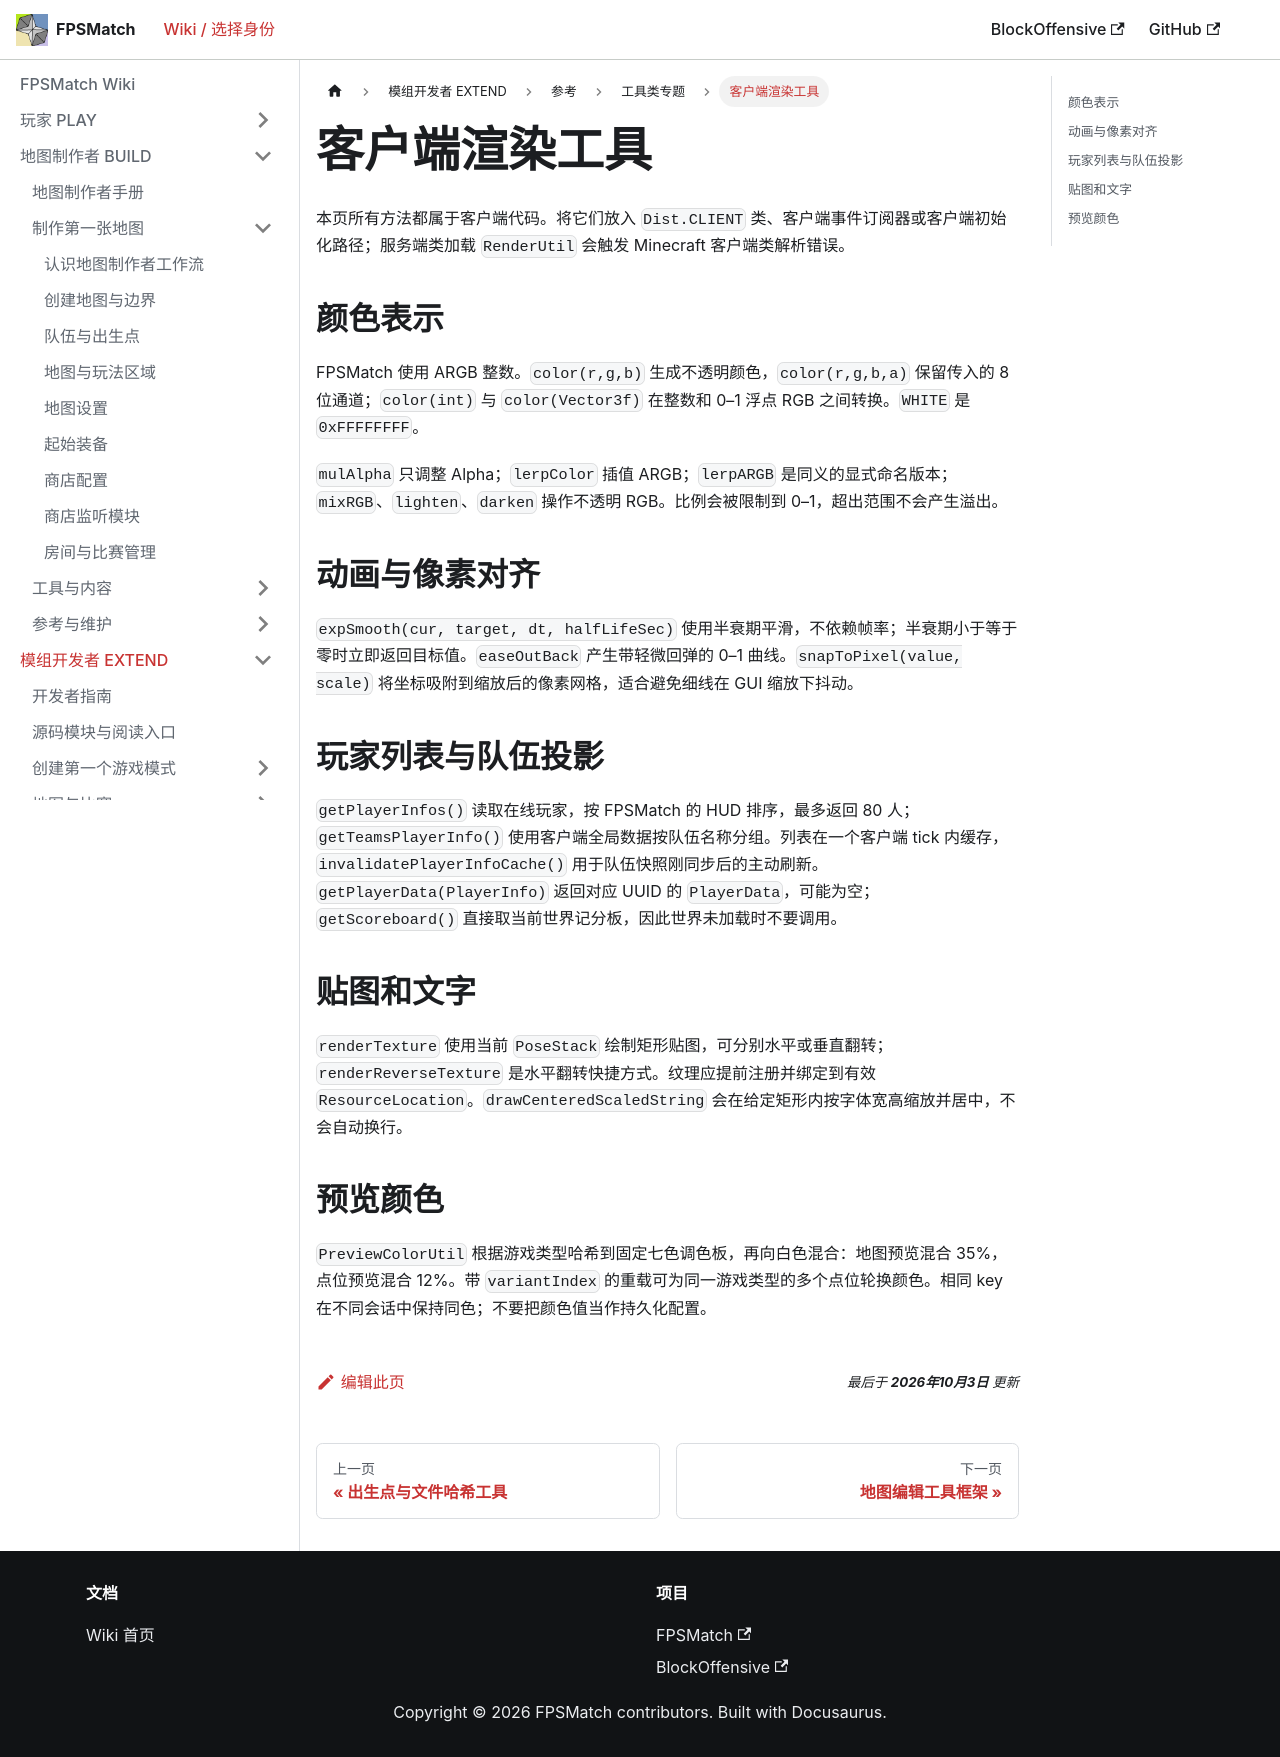

repository: PhasetransCrystal/FPSMatch · page: master/docs/developer/utilities/rendering/index.html · generator: docusaurus

---
title: 客户端渲染工具
description: RenderUtil 和 PreviewColorUtil 的颜色、动画、贴图及玩家列表辅助。
---

# 客户端渲染工具

本页所有方法都属于客户端代码。将它们放入 `Dist.CLIENT` 类、客户端事件订阅器或客户端初始化路径；服务端类加载 `RenderUtil` 会触发 Minecraft 客户端类解析错误。

## 颜色表示

FPSMatch 使用 ARGB 整数。`color(r,g,b)` 生成不透明颜色，`color(r,g,b,a)` 保留传入的 8 位通道；`color(int)` 与 `color(Vector3f)` 在整数和 0–1 浮点 RGB 之间转换。`WHITE` 是 `0xFFFFFFFF`。

`mulAlpha` 只调整 Alpha；`lerpColor` 插值 ARGB；`lerpARGB` 是同义的显式命名版本；`mixRGB`、`lighten`、`darken` 操作不透明 RGB。比例会被限制到 0–1，超出范围不会产生溢出。

## 动画与像素对齐

`expSmooth(cur, target, dt, halfLifeSec)` 使用半衰期平滑，不依赖帧率；半衰期小于等于零时立即返回目标值。`easeOutBack` 产生带轻微回弹的 0–1 曲线。`snapToPixel(value, scale)` 将坐标吸附到缩放后的像素网格，适合避免细线在 GUI 缩放下抖动。

## 玩家列表与队伍投影

`getPlayerInfos()` 读取在线玩家，按 FPSMatch 的 HUD 排序，最多返回 80 人；`getTeamsPlayerInfo()` 使用客户端全局数据按队伍名称分组。列表在一个客户端 tick 内缓存，`invalidatePlayerInfoCache()` 用于队伍快照刚同步后的主动刷新。`getPlayerData(PlayerInfo)` 返回对应 UUID 的 `PlayerData`，可能为空；`getScoreboard()` 直接取当前世界记分板，因此世界未加载时不要调用。

## 贴图和文字

`renderTexture` 使用当前 `PoseStack` 绘制矩形贴图，可分别水平或垂直翻转；`renderReverseTexture` 是水平翻转快捷方式。纹理应提前注册并绑定到有效 `ResourceLocation`。`drawCenteredScaledString` 会在给定矩形内按字体宽高缩放并居中，不会自动换行。

## 预览颜色

`PreviewColorUtil` 根据游戏类型哈希到固定七色调色板，再向白色混合：地图预览混合 35%，点位预览混合 12%。带 `variantIndex` 的重载可为同一游戏类型的多个点位轮换颜色。相同 key 在不同会话中保持同色；不要把颜色值当作持久化配置。
